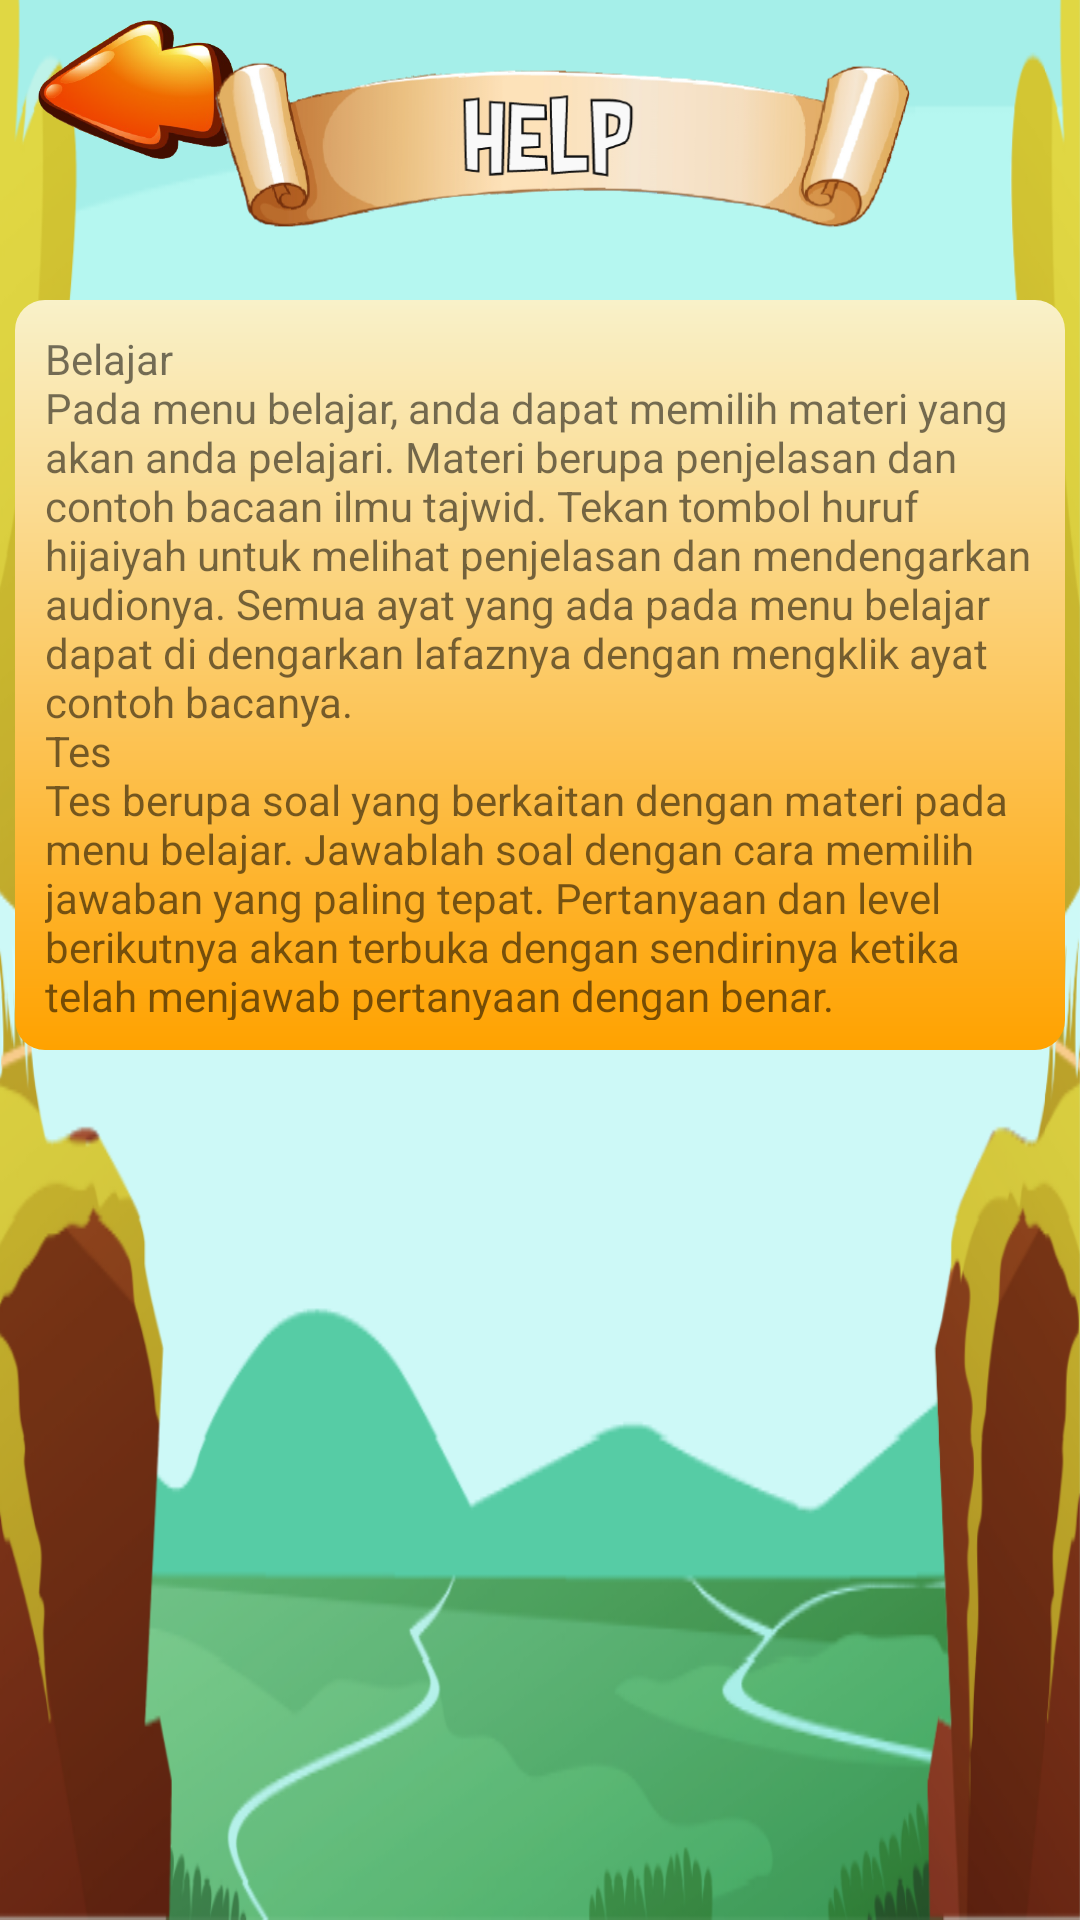

Android layout source for this screen:
<!-- AndroidManifest.xml: application theme temaku -->
<!-- res/layout/activity_help.xml -->
<?xml version="1.0" encoding="utf-8"?>
<RelativeLayout xmlns:android="http://schemas.android.com/apk/res/android"
    xmlns:tools="http://schemas.android.com/tools"
    android:layout_width="match_parent"
    android:layout_height="match_parent"
    style="@style/background"
    tools:context=".Help">
    <ImageButton
        android:id="@+id/btnBack"
        android:layout_width="100dp"
        android:layout_height="60dp"
        android:background="@drawable/back"
        android:contentDescription="@string/todo"  />

    <ImageView
        android:id="@+id/ivHead"
        android:layout_width="250dp"
        android:layout_height="100dp"
        android:layout_centerHorizontal="true"
        android:src="@drawable/head_help"
        android:contentDescription="@string/todo" />
    <LinearLayout
        android:id="@+id/linearHelp"
        android:layout_width="350dp"
        android:layout_height="250dp"
        android:background="@drawable/back_konten"
        android:layout_below="@id/ivHead"
        android:layout_centerHorizontal="true">
        <TextView
            android:padding="10dp"
            android:layout_width="wrap_content"
            android:layout_height="wrap_content"
            android:text="@string/Help"/>
    </LinearLayout>
</RelativeLayout>
<!-- resources referenced by this layout -->
<resources>
  <!-- drawable back: png bitmap (drawable, 57441 bytes) -->
  <!-- drawable back_konten (drawable) -->
  <?xml version="1.0" encoding="utf-8"?>
  <shape xmlns:android="http://schemas.android.com/apk/res/android">
      <corners
          android:radius="10dp"/>
      <gradient
          android:startColor="#FFA200"
          android:endColor="#F9F1C9"
          android:type="linear"
          android:angle="90"/>
      <size
          android:height="60dp"
          android:width="170dp"/>
  </shape>
  <!-- drawable head_help: png bitmap (drawable, 63216 bytes) -->
  <string name="Help"><body style="text-align:justify;color:gray;background-color:black;">Belajar\nPada menu belajar, anda dapat memilih materi yang akan anda pelajari.
              Materi berupa penjelasan dan contoh bacaan ilmu tajwid. Tekan tombol huruf hijaiyah untuk melihat penjelasan dan mendengarkan audionya.
              Semua ayat yang ada pada menu belajar dapat di dengarkan lafaznya dengan mengklik ayat contoh bacanya.\nTes\nTes
              berupa soal yang berkaitan dengan materi pada menu belajar. Jawablah soal dengan cara memilih jawaban yang paling tepat.
              Pertanyaan dan level berikutnya akan terbuka dengan sendirinya ketika telah menjawab pertanyaan dengan benar.
          </body>
      </string>
  <string name="todo">TODO</string>
  <style name="background">
          <item name="android:background">@drawable/img_background</item>
          <item name="android:scaleType">centerCrop</item>
      </style>
  <style name="temaku" parent="Theme.AppCompat.Light.NoActionBar">
          <item name="android:windowFullscreen">true</item>
          <item name="android:windowNoTitle">true</item>
          
          <item name="android:windowActionBar">false</item>
          
          <item name="android:windowContentOverlay">@null</item>
      </style>
  <!-- drawable img_background: png bitmap (drawable, 130866 bytes) -->
</resources>
